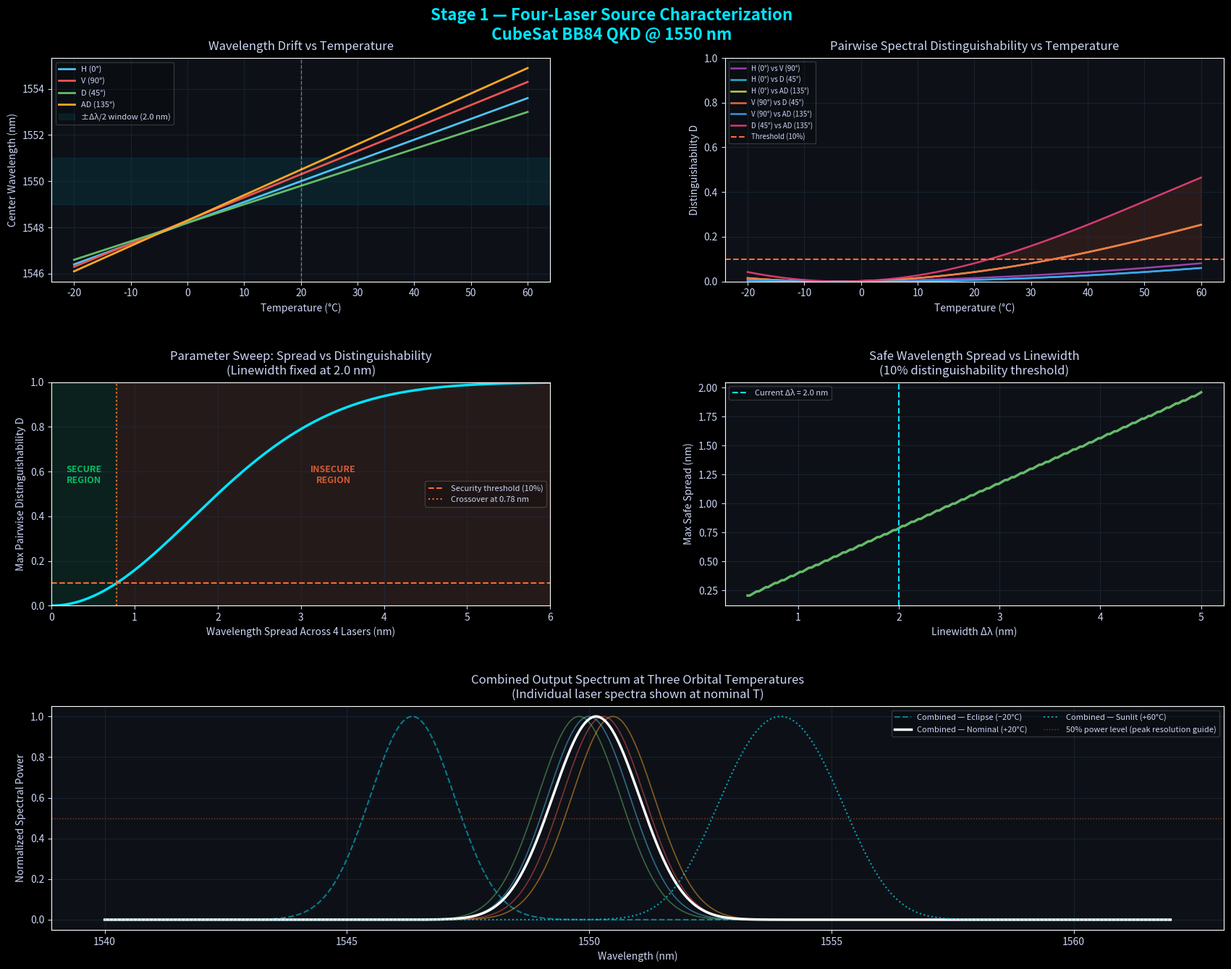

Write Python code to recreate this figure. (Note: this script raises an exception after producing the figure.)
"""
Stage 1: Four-Laser Source Characterization for CubeSat BB84 QKD
Wavelength stability, thermal drift, and spectral distinguishability analysis
"""
import numpy as np
import matplotlib.pyplot as plt
import matplotlib.gridspec as gridspec
from matplotlib.colors import LinearSegmentedColormap
from itertools import combinations

# ─────────────────────────────────────────────
# LASER PARAMETERS
# ─────────────────────────────────────────────

# Each laser encodes one BB84 polarization state: H, V, D, AD
LASER_LABELS = ['H (0°)', 'V (90°)', 'D (45°)', 'AD (135°)']
LASER_COLORS = ['#4fc3f7', '#ef5350', '#66bb6a', '#ffa726']

# Nominal center wavelengths (nm) — ideally identical, but real diodes differ
# We'll model a small manufacturing spread around 1550 nm
LAMBDA_0_BASE = 1550.0  # nm
MANUFACTURING_OFFSETS = np.array([0.0, 0.3, -0.2, 0.5])  # nm, realistic spread
LAMBDA_0 = LAMBDA_0_BASE + MANUFACTURING_OFFSETS

# Linewidth (nm) — fixed for the parameter sweep
LINEWIDTH = 2.0  # nm, mid-range of 1–5 nm

# Thermal drift coefficients (nm/°C) — typical for InGaAsP/InP DFB diodes at 1550 nm
D_LAMBDA_DT = np.array([0.09, 0.10, 0.08, 0.11])  # nm/°C, slight per-laser variation

# Current tuning at 1550 nm DFB is also smaller, ~0.003-0.008 nm/mA
D_LAMBDA_DI = np.array([0.005, 0.006, 0.004, 0.005])  # nm/mA
DELTA_I = 0.0  # mA — assume fixed current drive for now

# CubeSat thermal environment: orbital period temperature swing
T_NOMINAL = 20.0   # °C
T_MIN     = -20.0  # °C  (eclipse)
T_MAX     = +60.0  # °C  (sunlit)
N_TEMP    = 500

# ─────────────────────────────────────────────
# HELPER FUNCTIONS
# ─────────────────────────────────────────────

def wavelength(lambda_0, dl_dT, dT, dl_dI=0, dI=0):
    """Center wavelength as a function of temperature and current deviation."""
    return lambda_0 + dl_dT * dT + dl_dI * dI

def gaussian_spectrum(lam_axis, center, linewidth, amplitude=1.0):
    """Normalized Gaussian spectral profile."""
    sigma = linewidth / (2 * np.sqrt(2 * np.log(2)))  # FWHM → sigma
    return amplitude * np.exp(-0.5 * ((lam_axis - center) / sigma) ** 2)

def spectral_overlap(center_a, center_b, linewidth):
    """
    Bhattacharyya coefficient between two Gaussian spectra.
    = 1 → identical (indistinguishable)
    = 0 → no overlap (perfectly distinguishable)
    For equal linewidths: BC = exp(-d²/8σ²) where d = |center_a - center_b|
    """
    sigma = linewidth / (2 * np.sqrt(2 * np.log(2)))
    d = abs(center_a - center_b)
    return np.exp(-(d ** 2) / (8 * sigma ** 2))

def distinguishability(overlap):
    """
    Distinguishability D = 1 - overlap.
    D > 0.1 (10%) is our threshold: Eve gains non-negligible info.
    """
    return 1.0 - overlap

# ─────────────────────────────────────────────
# SIMULATION
# ─────────────────────────────────────────────

T_range = np.linspace(T_MIN, T_MAX, N_TEMP)
dT_range = T_range - T_NOMINAL

# Wavelength trajectories over temperature
lambda_vs_T = np.zeros((4, N_TEMP))
for i in range(4):
    lambda_vs_T[i] = wavelength(LAMBDA_0[i], D_LAMBDA_DT[i], dT_range, D_LAMBDA_DI[i], DELTA_I)

# Pairwise distinguishability over temperature
pairs = list(combinations(range(4), 2))
pair_labels = [f"{LASER_LABELS[a]} vs {LASER_LABELS[b]}" for a, b in pairs]
dist_vs_T = np.zeros((len(pairs), N_TEMP))
for k, (a, b) in enumerate(pairs):
    for j in range(N_TEMP):
        ov = spectral_overlap(lambda_vs_T[a, j], lambda_vs_T[b, j], LINEWIDTH)
        dist_vs_T[k, j] = distinguishability(ov)

# ─────────────────────────────────────────────
# PARAMETER SWEEP: vary spread between lasers
# find crossover where distinguishability > threshold
# ─────────────────────────────────────────────

DIST_THRESHOLD = 0.10  # 10% — Eve gains non-negligible info
spread_values = np.linspace(0.0, 6.0, 500)  # nm spread across all 4 lasers
max_dist_vs_spread = np.zeros(len(spread_values))

for s_idx, spread in enumerate(spread_values):
    # Distribute spread evenly: lasers at [-3/2, -1/2, +1/2, +3/2] * (spread/3)
    offsets = np.linspace(-spread / 2, spread / 2, 4)
    centers = LAMBDA_0_BASE + offsets
    # At nominal temperature, compute worst-case pairwise distinguishability
    worst = 0.0
    for a, b in pairs:
        ov = spectral_overlap(centers[a], centers[b], LINEWIDTH)
        d = distinguishability(ov)
        if d > worst:
            worst = d
    max_dist_vs_spread[s_idx] = worst

# Find crossover point
crossover_idx = np.argmax(max_dist_vs_spread >= DIST_THRESHOLD)
crossover_spread = spread_values[crossover_idx] if max_dist_vs_spread[crossover_idx] >= DIST_THRESHOLD else None

# ─────────────────────────────────────────────
# SPECTRAL PLOT at three temperatures
# ─────────────────────────────────────────────

lam_axis = np.linspace(1540, 1562, 2000)
T_snapshots = [T_MIN, T_NOMINAL, T_MAX]
T_snapshot_idx = [np.argmin(np.abs(T_range - t)) for t in T_snapshots]

# ─────────────────────────────────────────────
# PLOTTING
# ─────────────────────────────────────────────

plt.style.use('dark_background')
fig = plt.figure(figsize=(18, 14), facecolor='#0a0e1a')

gs = gridspec.GridSpec(3, 2, figure=fig, hspace=0.45, wspace=0.35,
                       left=0.07, right=0.97, top=0.93, bottom=0.07)

ACCENT = '#00e5ff'
WARN   = '#ff6b35'
GRID_C = '#1e2a3a'
TEXT_C = '#cdd6f4'

plt.rcParams['text.color']   = TEXT_C
plt.rcParams['axes.labelcolor'] = TEXT_C
plt.rcParams['xtick.color']  = TEXT_C
plt.rcParams['ytick.color']  = TEXT_C

fig.suptitle('Stage 1 — Four-Laser Source Characterization\nCubeSat BB84 QKD @ 1550 nm',
             fontsize=16, color=ACCENT, fontweight='bold', y=0.98)

# ── Plot 1: Wavelength vs Temperature ──────────────────────────────────────
ax1 = fig.add_subplot(gs[0, 0])
for i in range(4):
    ax1.plot(T_range, lambda_vs_T[i], color=LASER_COLORS[i],
             linewidth=2, label=LASER_LABELS[i])
ax1.axvline(T_NOMINAL, color='white', linestyle='--', alpha=0.4, linewidth=1)
ax1.axhspan(LAMBDA_0_BASE - LINEWIDTH/2, LAMBDA_0_BASE + LINEWIDTH/2,
            alpha=0.08, color=ACCENT, label=f'±Δλ/2 window ({LINEWIDTH} nm)')
ax1.set_xlabel('Temperature (°C)')
ax1.set_ylabel('Center Wavelength (nm)')
ax1.set_title('Wavelength Drift vs Temperature', color=TEXT_C, pad=8)
ax1.legend(fontsize=8, loc='upper left', framealpha=0.2)
ax1.set_facecolor('#0d1117')
ax1.grid(color=GRID_C, linewidth=0.5)
ax1.tick_params(colors=TEXT_C)

# ── Plot 2: Pairwise Distinguishability vs Temperature ─────────────────────
ax2 = fig.add_subplot(gs[0, 1])
pair_colors = ['#ab47bc', '#26c6da', '#d4e157', '#ff7043', '#42a5f5', '#ec407a']
for k, label in enumerate(pair_labels):
    ax2.plot(T_range, dist_vs_T[k], color=pair_colors[k],
             linewidth=1.8, label=label, alpha=0.9)
ax2.axhline(DIST_THRESHOLD, color=WARN, linestyle='--', linewidth=1.5,
            label=f'Threshold ({int(DIST_THRESHOLD*100)}%)')
ax2.fill_between(T_range, DIST_THRESHOLD, dist_vs_T.max(axis=0),
                 where=dist_vs_T.max(axis=0) >= DIST_THRESHOLD,
                 alpha=0.12, color=WARN)
ax2.set_xlabel('Temperature (°C)')
ax2.set_ylabel('Distinguishability D')
ax2.set_title('Pairwise Spectral Distinguishability vs Temperature', color=TEXT_C, pad=8)
ax2.legend(fontsize=7, loc='upper left', framealpha=0.2)
ax2.set_facecolor('#0d1117')
ax2.grid(color=GRID_C, linewidth=0.5)
ax2.set_ylim(0, 1)
ax2.tick_params(colors=TEXT_C)

# ── Plot 3: Parameter Sweep — Spread vs Max Distinguishability ─────────────
ax3 = fig.add_subplot(gs[1, 0])
ax3.plot(spread_values, max_dist_vs_spread, color=ACCENT, linewidth=2.5)
ax3.axhline(DIST_THRESHOLD, color=WARN, linestyle='--', linewidth=1.5,
            label=f'Security threshold ({int(DIST_THRESHOLD*100)}%)')
if crossover_spread is not None:
    ax3.axvline(crossover_spread, color=WARN, linestyle=':', linewidth=1.5,
                label=f'Crossover at {crossover_spread:.2f} nm')
    ax3.fill_betweenx([0, 1], crossover_spread, spread_values[-1],
                      alpha=0.10, color=WARN)
    ax3.fill_betweenx([0, 1], 0, crossover_spread,
                      alpha=0.08, color='#00e676')
    ax3.text(crossover_spread / 2, 0.55, 'SECURE\nREGION',
             color='#00e676', fontsize=9, ha='center', alpha=0.8, fontweight='bold')
    ax3.text((crossover_spread + spread_values[-1]) / 2, 0.55, 'INSECURE\nREGION',
             color=WARN, fontsize=9, ha='center', alpha=0.8, fontweight='bold')
ax3.set_xlabel('Wavelength Spread Across 4 Lasers (nm)')
ax3.set_ylabel('Max Pairwise Distinguishability D')
ax3.set_title(f'Parameter Sweep: Spread vs Distinguishability\n(Linewidth fixed at {LINEWIDTH} nm)',
              color=TEXT_C, pad=8)
ax3.legend(fontsize=8, framealpha=0.2)
ax3.set_facecolor('#0d1117')
ax3.grid(color=GRID_C, linewidth=0.5)
ax3.set_ylim(0, 1)
ax3.set_xlim(0, spread_values[-1])
ax3.tick_params(colors=TEXT_C)

# ── Plot 4: Linewidth sweep — how threshold changes with Δλ ───────────────
ax4 = fig.add_subplot(gs[1, 1])
linewidth_sweep = np.linspace(0.5, 5.0, 200)
crossover_per_lw = []
for lw in linewidth_sweep:
    max_d_per_spread = []
    for spread in spread_values:
        offsets = np.linspace(-spread/2, spread/2, 4)
        centers = LAMBDA_0_BASE + offsets
        worst = max(distinguishability(spectral_overlap(centers[a], centers[b], lw))
                    for a, b in pairs)
        max_d_per_spread.append(worst)
    max_d_arr = np.array(max_d_per_spread)
    idx = np.argmax(max_d_arr >= DIST_THRESHOLD)
    crossover_per_lw.append(spread_values[idx] if max_d_arr[idx] >= DIST_THRESHOLD else spread_values[-1])

ax4.plot(linewidth_sweep, crossover_per_lw, color='#66bb6a', linewidth=2.5)
ax4.axvline(LINEWIDTH, color=ACCENT, linestyle='--', linewidth=1.5,
            label=f'Current Δλ = {LINEWIDTH} nm')
ax4.set_xlabel('Linewidth Δλ (nm)')
ax4.set_ylabel('Max Safe Spread (nm)')
ax4.set_title('Safe Wavelength Spread vs Linewidth\n(10% distinguishability threshold)',
              color=TEXT_C, pad=8)
ax4.legend(fontsize=8, framealpha=0.2)
ax4.set_facecolor('#0d1117')
ax4.grid(color=GRID_C, linewidth=0.5)
ax4.tick_params(colors=TEXT_C)

# ── Plot 5: Combined spectra at 3 temperatures ────────────────────────────
ax5 = fig.add_subplot(gs[2, :])
snapshot_styles = [('--', 0.5, 'Eclipse (−20°C)'),
                   ('-',  1.0, 'Nominal (+20°C)'),
                   (':',  0.7, 'Sunlit (+60°C)')]

for (ls, alpha, tlabel), tidx in zip(snapshot_styles, T_snapshot_idx):
    combined = np.zeros_like(lam_axis)
    for i in range(4):
        spec = gaussian_spectrum(lam_axis, lambda_vs_T[i, tidx], LINEWIDTH)
        combined += spec
        if ls == '-':  # only label individual lasers at nominal
            ax5.plot(lam_axis, spec, color=LASER_COLORS[i],
                     linewidth=1.2, alpha=0.5, linestyle=ls)
    combined /= combined.max()
    ax5.plot(lam_axis, combined, color='white' if ls == '-' else ACCENT,
             linewidth=2.5 if ls == '-' else 1.5,
             linestyle=ls, alpha=alpha,
             label=f'Combined — {tlabel}')

ax5.axhline(0.5, color=WARN, linestyle=':', linewidth=1, alpha=0.5,
            label='50% power level (peak resolution guide)')
ax5.set_xlabel('Wavelength (nm)')
ax5.set_ylabel('Normalized Spectral Power')
ax5.set_title('Combined Output Spectrum at Three Orbital Temperatures\n(Individual laser spectra shown at nominal T)',
              color=TEXT_C, pad=8)
ax5.legend(fontsize=8, framealpha=0.2, ncol=2)
ax5.set_facecolor('#0d1117')
ax5.grid(color=GRID_C, linewidth=0.5)
ax5.tick_params(colors=TEXT_C)

plt.savefig('/Users/neha/pulse-q-subsystem-verification/stage1_wavelength_stability.png',
            dpi=150, bbox_inches='tight', facecolor='#0a0e1a')
plt.close()

# ─────────────────────────────────────────────
# PRINT SUMMARY
# ─────────────────────────────────────────────
print("=" * 60)
print("STAGE 1 SUMMARY — Wavelength Stability Analysis")
print("=" * 60)
print(f"Nominal wavelength:     {LAMBDA_0_BASE} nm")
print(f"Linewidth (fixed):      {LINEWIDTH} nm")
print(f"Thermal range:          {T_MIN}°C to {T_MAX}°C")
print()
print("Nominal center wavelengths (λ₀ + manufacturing offset):")
for i in range(4):
    print(f"  {LASER_LABELS[i]:10s}: {LAMBDA_0[i]:.2f} nm")
print()
print("Wavelength at temperature extremes:")
for i in range(4):
    lam_min = wavelength(LAMBDA_0[i], D_LAMBDA_DT[i], T_MIN - T_NOMINAL)
    lam_max = wavelength(LAMBDA_0[i], D_LAMBDA_DT[i], T_MAX - T_NOMINAL)
    print(f"  {LASER_LABELS[i]:10s}: {lam_min:.2f} nm (cold) → {lam_max:.2f} nm (hot)"
          f"  [drift: {lam_max - lam_min:.2f} nm]")
print()
print(f"Crossover spread (10% threshold, Δλ={LINEWIDTH}nm):", end=" ")
if crossover_spread:
    print(f"{crossover_spread:.2f} nm")
    print(f"  → Keep all 4 lasers within {crossover_spread:.2f} nm of each other")
else:
    print("Not reached within sweep range")
print()
print("Max pairwise distinguishability at nominal T:")
for k, (a, b) in enumerate(pairs):
    idx_nom = np.argmin(np.abs(T_range - T_NOMINAL))
    print(f"  {pair_labels[k]:30s}: {dist_vs_T[k, idx_nom]:.4f}")
print()
print("Max pairwise distinguishability at hot extreme (+60°C):")
idx_hot = np.argmin(np.abs(T_range - T_MAX))
for k, (a, b) in enumerate(pairs):
    flag = " ← EXCEEDS THRESHOLD" if dist_vs_T[k, idx_hot] >= DIST_THRESHOLD else ""
    print(f"  {pair_labels[k]:30s}: {dist_vs_T[k, idx_hot]:.4f}{flag}")
print()
print("Output saved to: stage1_wavelength_stability.png")
